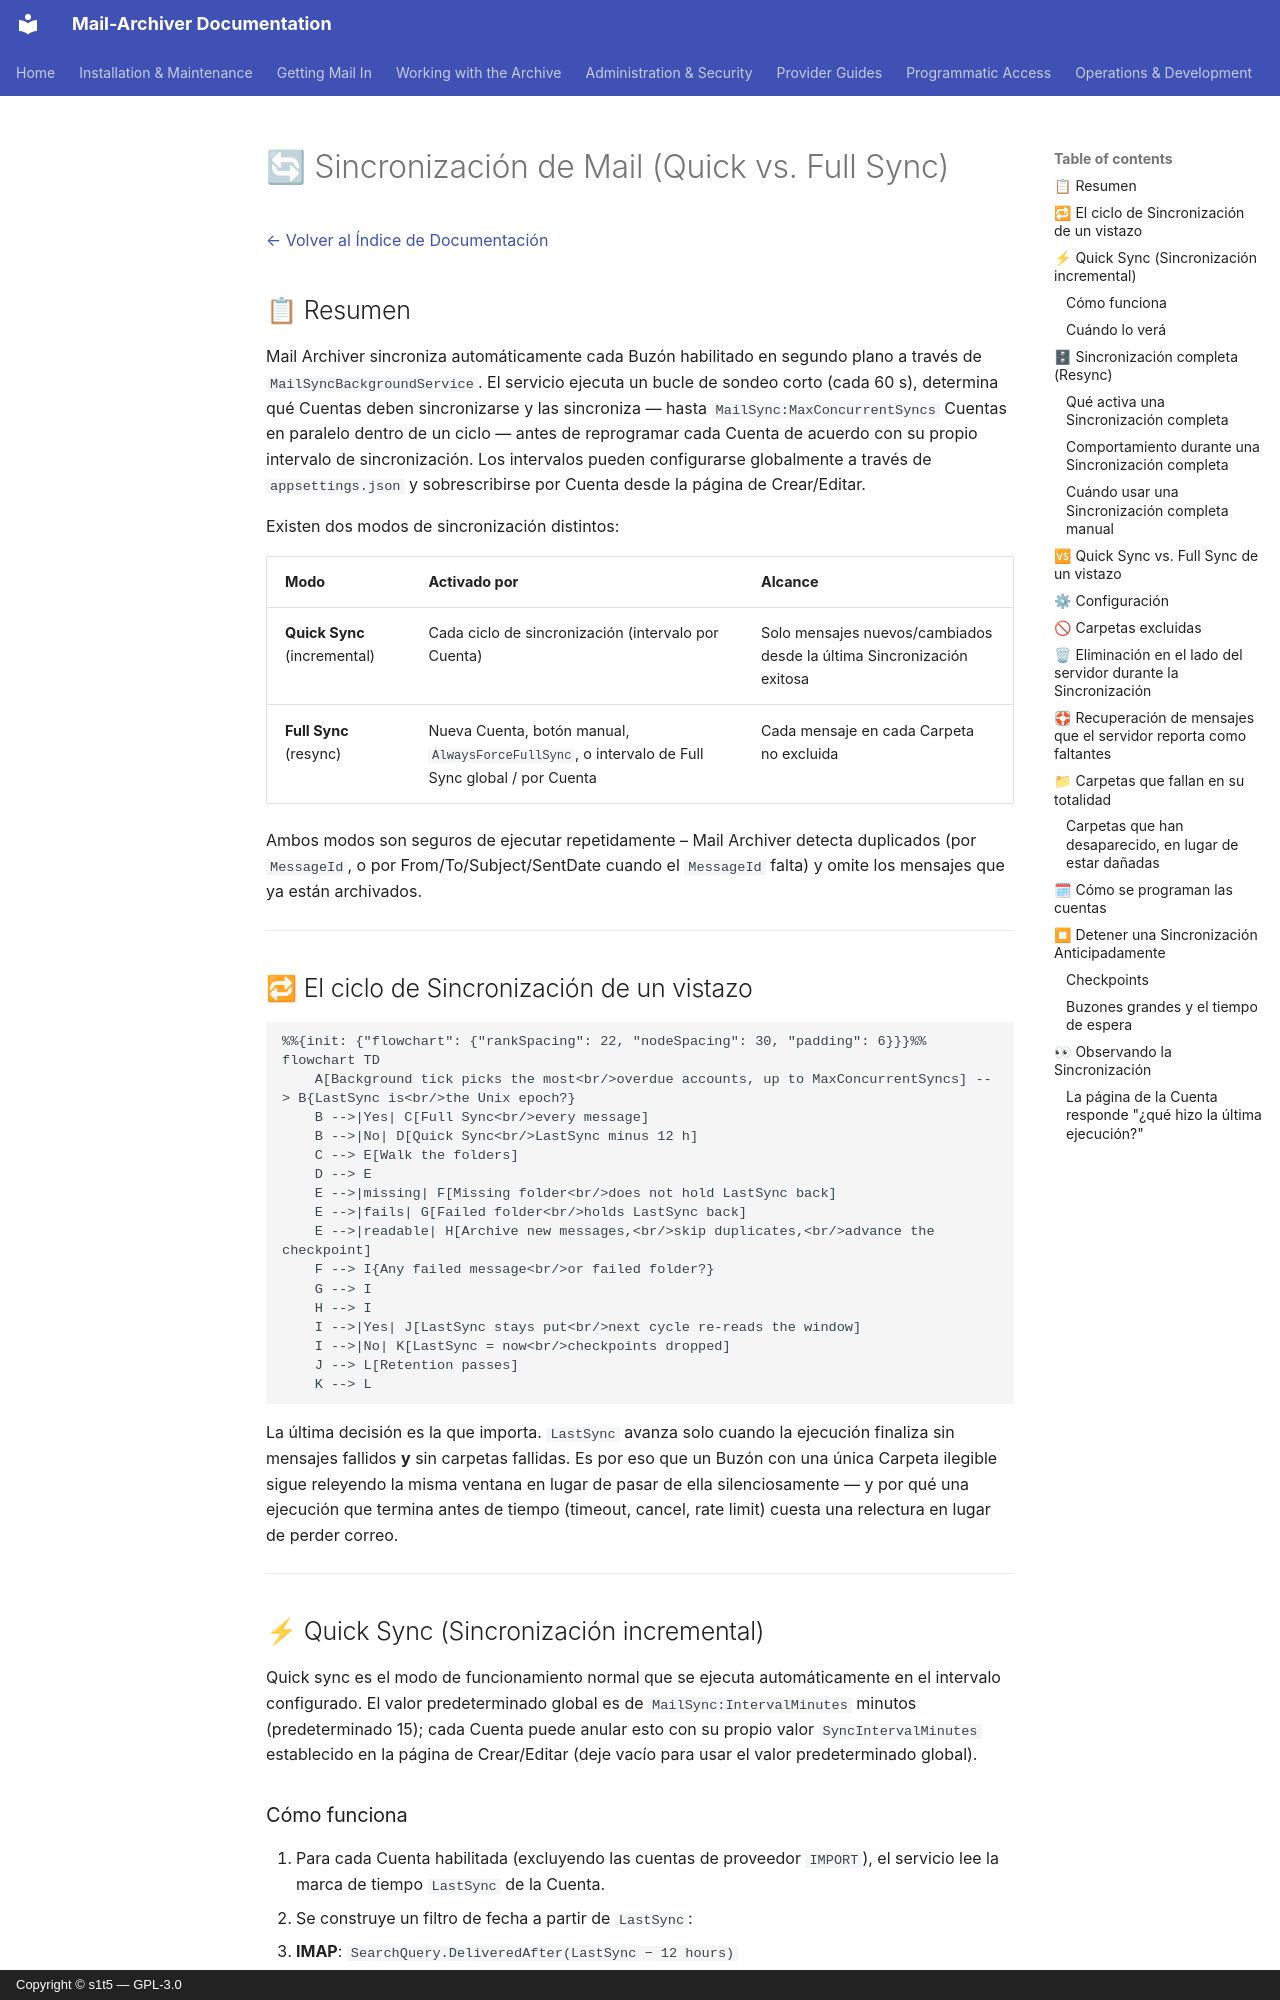

repository: s1t5/mail-archiver · page: Synchronization.es/index.html · generator: mkdocs · copyright: Copyright © s1t5 — GPL-3.0

# 🔄 Sincronización de Mail (Quick vs. Full Sync) {#mail-synchronization-quick-vs-full-sync}

[← Volver al Índice de Documentación](index.md)

## 📋 Resumen {#overview}

Mail Archiver sincroniza automáticamente cada Buzón habilitado en segundo plano a través de `MailSyncBackgroundService`. El servicio ejecuta un bucle de sondeo corto (cada 60 s), determina qué Cuentas deben sincronizarse y las sincroniza — hasta `MailSync:MaxConcurrentSyncs` Cuentas en paralelo dentro de un ciclo — antes de reprogramar cada Cuenta de acuerdo con su propio intervalo de sincronización. Los intervalos pueden configurarse globalmente a través de `appsettings.json` y sobrescribirse por Cuenta desde la página de Crear/Editar.

Existen dos modos de sincronización distintos:

| Modo | Activado por | Alcance |
|------|--------------|-------|
| **Quick Sync** (incremental) | Cada ciclo de sincronización (intervalo por Cuenta) | Solo mensajes nuevos/cambiados desde la última Sincronización exitosa |
| **Full Sync** (resync) | Nueva Cuenta, botón manual, `AlwaysForceFullSync`, o intervalo de Full Sync global / por Cuenta | Cada mensaje en cada Carpeta no excluida |

Ambos modos son seguros de ejecutar repetidamente – Mail Archiver detecta duplicados (por `MessageId`, o por From/To/Subject/SentDate cuando el `MessageId` falta) y omite los mensajes que ya están archivados.

---

## 🔁 El ciclo de Sincronización de un vistazo {#the-sync-cycle-at-a-glance}

```mermaid
%%{init: {"flowchart": {"rankSpacing": 22, "nodeSpacing": 30, "padding": 6}}}%%
flowchart TD
    A[Background tick picks the most<br/>overdue accounts, up to MaxConcurrentSyncs] --> B{LastSync is<br/>the Unix epoch?}
    B -->|Yes| C[Full Sync<br/>every message]
    B -->|No| D[Quick Sync<br/>LastSync minus 12 h]
    C --> E[Walk the folders]
    D --> E
    E -->|missing| F[Missing folder<br/>does not hold LastSync back]
    E -->|fails| G[Failed folder<br/>holds LastSync back]
    E -->|readable| H[Archive new messages,<br/>skip duplicates,<br/>advance the checkpoint]
    F --> I{Any failed message<br/>or failed folder?}
    G --> I
    H --> I
    I -->|Yes| J[LastSync stays put<br/>next cycle re-reads the window]
    I -->|No| K[LastSync = now<br/>checkpoints dropped]
    J --> L[Retention passes]
    K --> L
```

La última decisión es la que importa. `LastSync` avanza solo cuando la ejecución
finaliza sin mensajes fallidos **y** sin carpetas fallidas. Es por eso que un
Buzón con una única Carpeta ilegible sigue releyendo la misma ventana en lugar
de pasar de ella silenciosamente — y por qué una ejecución que termina antes de tiempo (timeout, cancel, rate limit) cuesta una relectura en lugar de perder correo.

---

## ⚡ Quick Sync (Sincronización incremental) {#quick-sync-incremental-sync}

Quick sync es el modo de funcionamiento normal que se ejecuta automáticamente en el intervalo configurado. El valor predeterminado global es de `MailSync:IntervalMinutes` minutos (predeterminado 15); cada Cuenta puede anular esto con su propio valor `SyncIntervalMinutes` establecido en la página de Crear/Editar (deje vacío para usar el valor predeterminado global).
